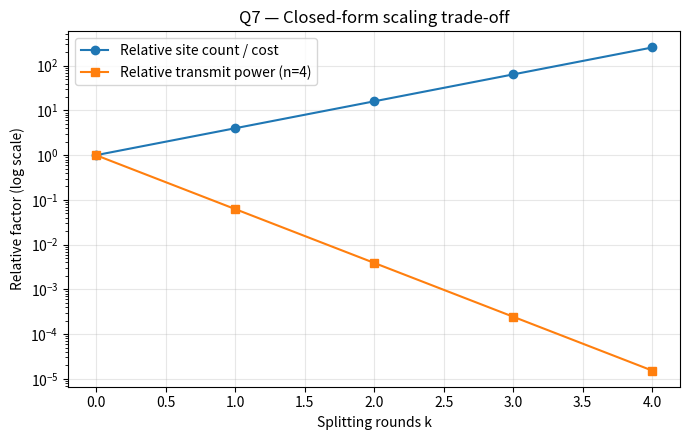

The matplotlib source for this figure:
"""Q7: Closed-form splitting rounds and power/cost interpretation."""
import math, csv, os, matplotlib.pyplot as plt
C0=19; targets=[19,76,304,1216,4864]
rows=[]
for target in targets:
    k=math.ceil(math.log(target/C0,4)) if target>C0 else 0
    rows.append((target,k,C0*4**k,4**k,1/(16**k)))
os.makedirs("Assignment1/Q7/data",exist_ok=True)
os.makedirs("Assignment1/Q7/figures",exist_ok=True)
with open("Assignment1/Q7/data/splitting_rounds.csv","w",newline="") as f:
    w=csv.writer(f); w.writerow(["target_sites","minimum_rounds","achieved_sites","relative_site_cost","relative_power_n4"]); w.writerows(rows)
ks=range(0,5); cost=[4**k for k in ks]; power=[16**(-k) for k in ks]
fig,ax=plt.subplots(figsize=(7,4.5))
ax.plot(list(ks),cost,marker="o",label="Relative site count / cost")
ax.plot(list(ks),power,marker="s",label="Relative transmit power (n=4)")
ax.set_yscale("log"); ax.set(xlabel="Splitting rounds k",ylabel="Relative factor (log scale)",title="Q7 — Closed-form scaling trade-off")
ax.grid(alpha=.3); ax.legend(); plt.tight_layout()
plt.savefig("Assignment1/Q7/figures/output.png",dpi=160); plt.show()
print("C_k=C0*4^k; k=ceil(log_4(D_target/C0)); P_k=P0/16^k for n=4.")
